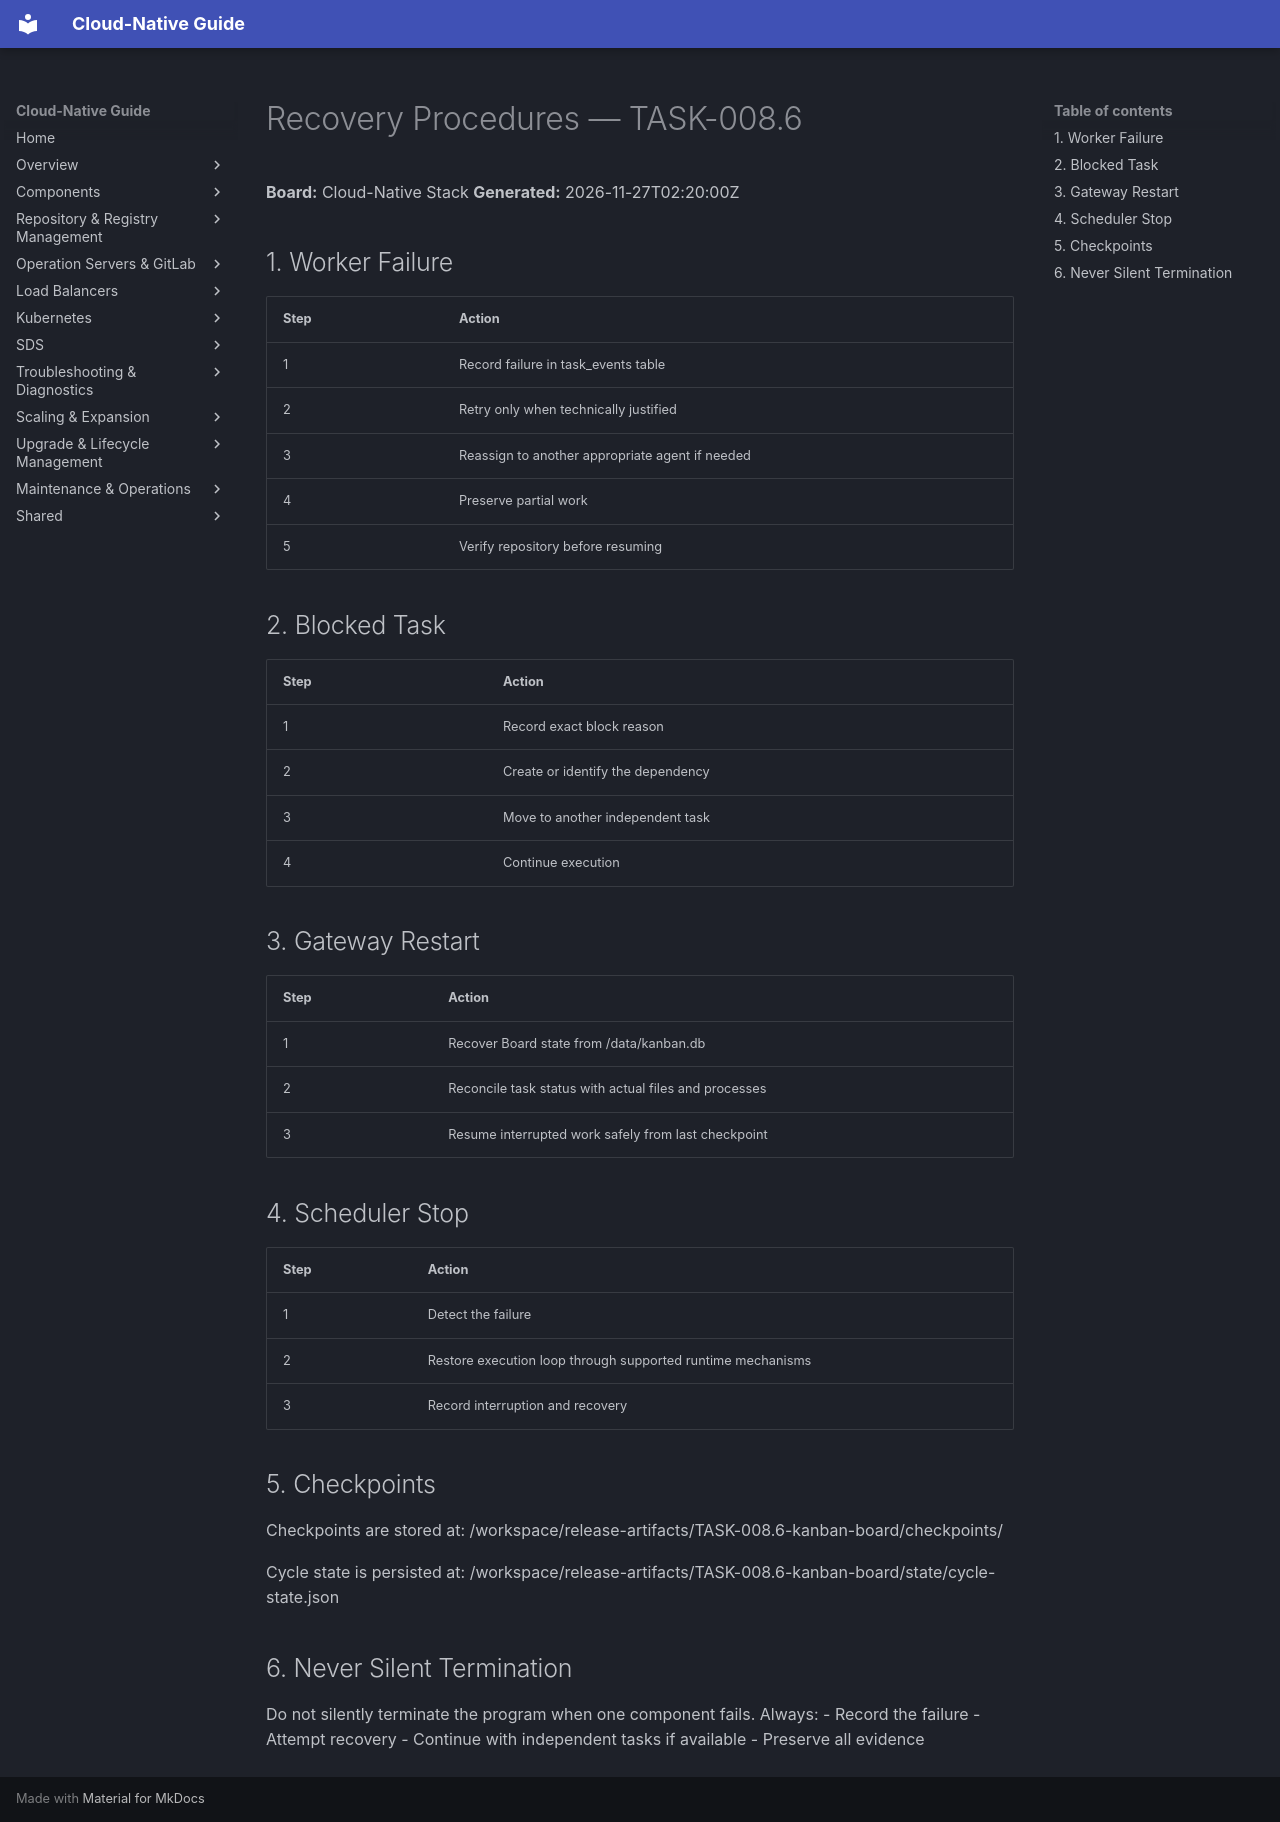

repository: DavoudTeimouri/cloud-native-guide · page: release-artifacts/kanban-board/recovery-procedures/index.html · generator: mkdocs

# Recovery Procedures — TASK-008.6

**Board:** Cloud-Native Stack
**Generated:** 2026-11-27T02:20:00Z

## 1. Worker Failure

| Step | Action |
|------|--------|
| 1 | Record failure in task_events table |
| 2 | Retry only when technically justified |
| 3 | Reassign to another appropriate agent if needed |
| 4 | Preserve partial work |
| 5 | Verify repository before resuming |

## 2. Blocked Task

| Step | Action |
|------|--------|
| 1 | Record exact block reason |
| 2 | Create or identify the dependency |
| 3 | Move to another independent task |
| 4 | Continue execution |

## 3. Gateway Restart

| Step | Action |
|------|--------|
| 1 | Recover Board state from /data/kanban.db |
| 2 | Reconcile task status with actual files and processes |
| 3 | Resume interrupted work safely from last checkpoint |

## 4. Scheduler Stop

| Step | Action |
|------|--------|
| 1 | Detect the failure |
| 2 | Restore execution loop through supported runtime mechanisms |
| 3 | Record interruption and recovery |

## 5. Checkpoints

Checkpoints are stored at:
/workspace/release-artifacts/TASK-008.6-kanban-board/checkpoints/

Cycle state is persisted at:
/workspace/release-artifacts/TASK-008.6-kanban-board/state/cycle-state.json

## 6. Never Silent Termination

Do not silently terminate the program when one component fails. Always:
- Record the failure
- Attempt recovery
- Continue with independent tasks if available
- Preserve all evidence
